Labelled photos from "night-haze", an image-classification folder in woodenchair/cv_hw. The possible labels are: clear, hazy.

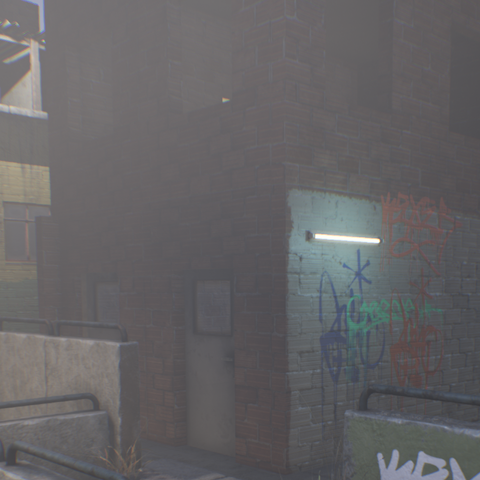
Label: hazy

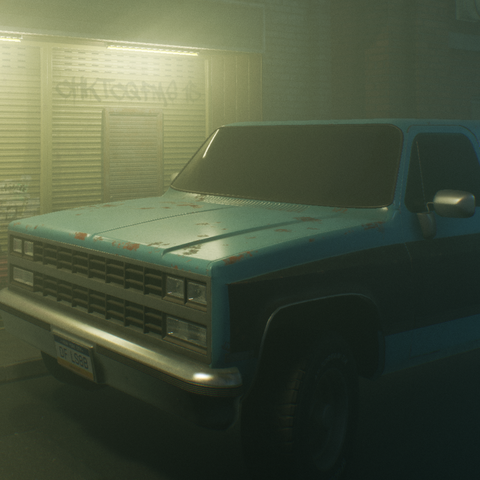
Label: hazy

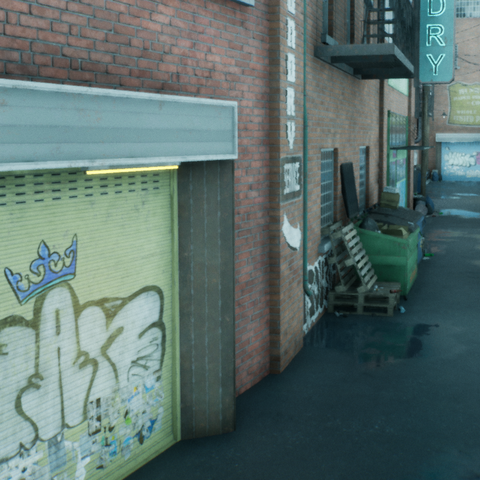
Label: clear

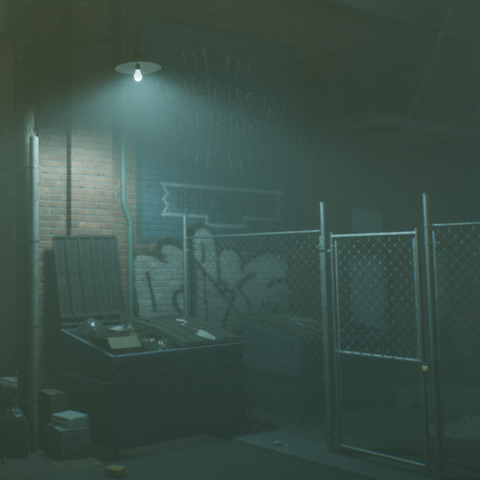
Label: hazy

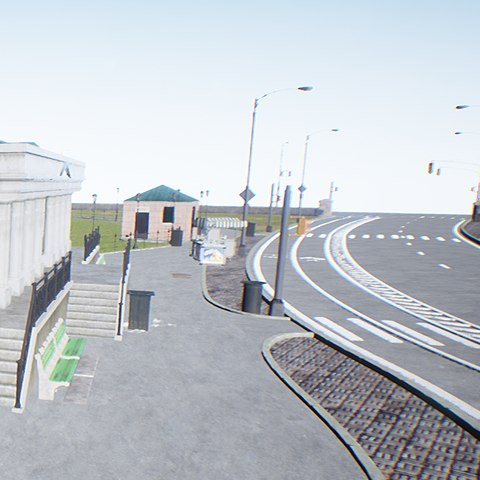
Label: clear

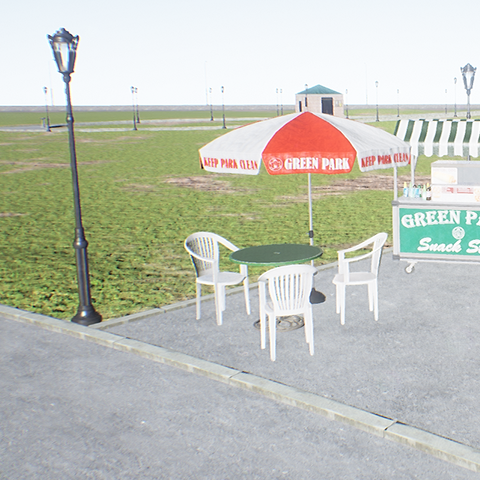
Label: clear
